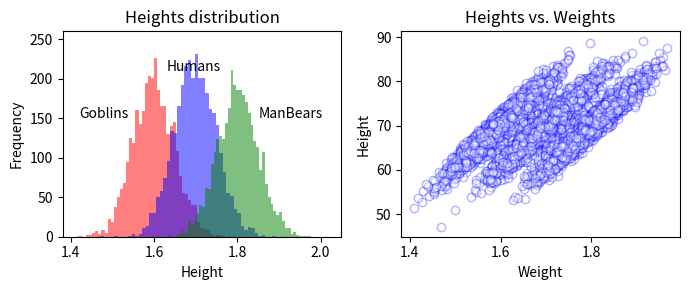

The script that saved this image:
import numpy as np
import pandas as pd
N = 10000

weight = np.random.randn(N)*5+70
spec_id = np.random.randint(0,3,N)
bias = [0.9,1,1.1]
height = np.array([weight[i]/100 + bias[b] for i,b in enumerate(spec_id)])
spec_name = ['Goblin','Human','ManBears']
spec = [spec_name[s] for s in spec_id]

import matplotlib.pyplot as plt

N = 10000

weight = np.random.randn(N)*5+70
spec_id = np.random.randint(0,3,N)
bias = [0.9,1,1.1]
height = np.array([weight[i]/100 + bias[b] for i,b in enumerate(spec_id)])
spec_name = ['Goblin','Human','ManBears']
spec = [spec_name[s] for s in spec_id]




colors = ['r','b','g']
f,axarr = plt.subplots(1,2,figsize = [7,3])
ax = axarr[0]
for ii in range(3):
    ax.hist(height[spec_id == ii],50,color=colors[ii],alpha=0.5)
    ax.set_xlabel('Height')
    ax.set_ylabel('Frequency')
    ax.set_title('Heights distribution')
# ax.legend(['Goblins','Humans','ManBears'],loc=2, shadow=True,prop={'size':6})
height = height + np.random.randn(N)*0.015
ax.text(1.42,150,'Goblins')
ax.text(1.63,210,'Humans')
ax.text(1.85,150,'ManBears')

ax.set_ylim([0,260])
ax.set_xlim([1.38,2.05])

df = pd.DataFrame({'Species':spec,'Weight':weight,'Height':height})


ax = axarr[1]

ax.plot(df['Height'],df['Weight'],'o',alpha=0.3,mfc='w',mec='b')
ax.set_xlabel('Weight')
ax.set_ylabel('Height')
ax.set_title('Heights vs. Weights')
    
plt.tight_layout()
plt.savefig('test.png', bbox_inches='tight', format='png', dpi=300)

plt.show(); 
#Note semi-colon. Without that it does not print.
#Even with that ";" if there is a comment on the line the figures do not appear
# [redacted]